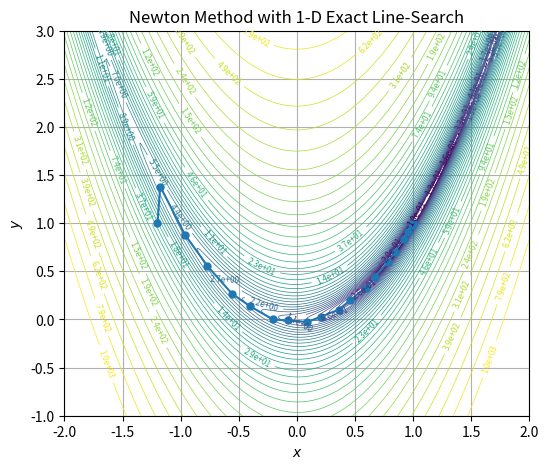

The matplotlib source for this figure:

"""Newton's method with exact 1‑D line‑search on the Rosenbrock function.

If SciPy is installed, the step length is determined by
scipy.optimize.minimize_scalar (bounded); otherwise a simple
golden‑section search is used.

Run:
    python newton_ls_demo.py
"""

import numpy as np
import matplotlib.pyplot as plt

# Try SciPy for 1‑D minimisation
try:
    from scipy.optimize import minimize_scalar
    have_scipy = True
except ImportError:
    have_scipy = False


def f(x):
    return (1 - x[0])**2 + 100 * (x[1] - x[0]**2)**2


def grad_f(x):
    dfdx = -2 * (1 - x[0]) - 400 * x[0] * (x[1] - x[0]**2)
    dfdy = 200 * (x[1] - x[0]**2)
    return np.array([dfdx, dfdy])


def hess_f(x):
    x0, y0 = x
    h11 = 2 - 400 * y0 + 1200 * x0**2
    h12 = -400 * x0
    h22 = 200
    return np.array([[h11, h12],
                     [h12, h22]])


def golden_section_search(phi, a, b, tol=1e-6, max_iter=100):
    gr = (np.sqrt(5) + 1)/2
    c = b - (b - a)/gr
    d = a + (b - a)/gr
    fc, fd = phi(c), phi(d)
    for _ in range(max_iter):
        if abs(b - a) < tol:
            break
        if fc < fd:
            b, fd = d, fc
            d = c
            c = b - (b - a)/gr
            fc = phi(c)
        else:
            a, fc = c, fd
            c = d
            d = a + (b - a)/gr
            fd = phi(d)
    return (a + b)/2


def line_search_alpha(x, p, alpha_max=1.0):
    phi = lambda a: f(x + a * p)
    if have_scipy:
        res = minimize_scalar(phi, bounds=(0.0, alpha_max), method='bounded')
        return res.x
    return golden_section_search(phi, 0.0, alpha_max)


def newton_linesearch(x0, tol=1e-8, max_iter=20):
    path = [x0.copy()]
    alphas, grad_norms = [], []
    x = x0.copy()
    for _ in range(max_iter):
        g = grad_f(x)
        grad_norms.append(np.linalg.norm(g))
        if grad_norms[-1] < tol:
            break
        H = hess_f(x)
        try:
            p = -np.linalg.solve(H, g)
        except np.linalg.LinAlgError:
            p = -g
        if np.dot(g, p) >= 0:
            p = -g
        alpha = line_search_alpha(x, p)
        x = x + alpha * p
        path.append(x.copy())
        alphas.append(alpha)
    return np.array(path), alphas, grad_norms


def main():
    x0 = np.array([-1.2, 1.0])
    path, alphas, grad_norms = newton_linesearch(x0)
    print(f"Newton converged in {len(path)-1} iterations")

    print("Iter |      x          y        f(x,y)        |∇f|       α")
    print("------------------------------------------------------------------")
    for k, x in enumerate(path):
        fx = f(x)
        if k == 0:
            print(f"{k:>4} | {x[0]: .6f} {x[1]: .6f} {fx: .6e} {grad_norms[0]: .3e}    ----")
        else:
            print(f"{k:>4} | {x[0]: .6f} {x[1]: .6f} {fx: .6e} {grad_norms[k-1]: .3e} {alphas[k-1]: .3e}")

    # Plot trajectory
    xs = np.linspace(-2, 2, 400)
    ys = np.linspace(-1, 3, 400)
    X, Y = np.meshgrid(xs, ys)
    Z = (1 - X)**2 + 100 * (Y - X**2)**2

    plt.figure(figsize=(6, 5))
    cs = plt.contour(X, Y, Z, levels=np.logspace(-1, 3, 40), linewidths=0.5, norm="log")
    plt.clabel(cs, inline=True, fontsize=6, fmt="%.1e")
    plt.plot(path[:, 0], path[:, 1], marker="o", linewidth=1.5, markersize=5)
    plt.title("Newton Method with 1‑D Exact Line‑Search")
    plt.xlabel("$x$")
    plt.ylabel("$y$")
    plt.grid(True)
    plt.show()


if __name__ == "__main__":
    main()
